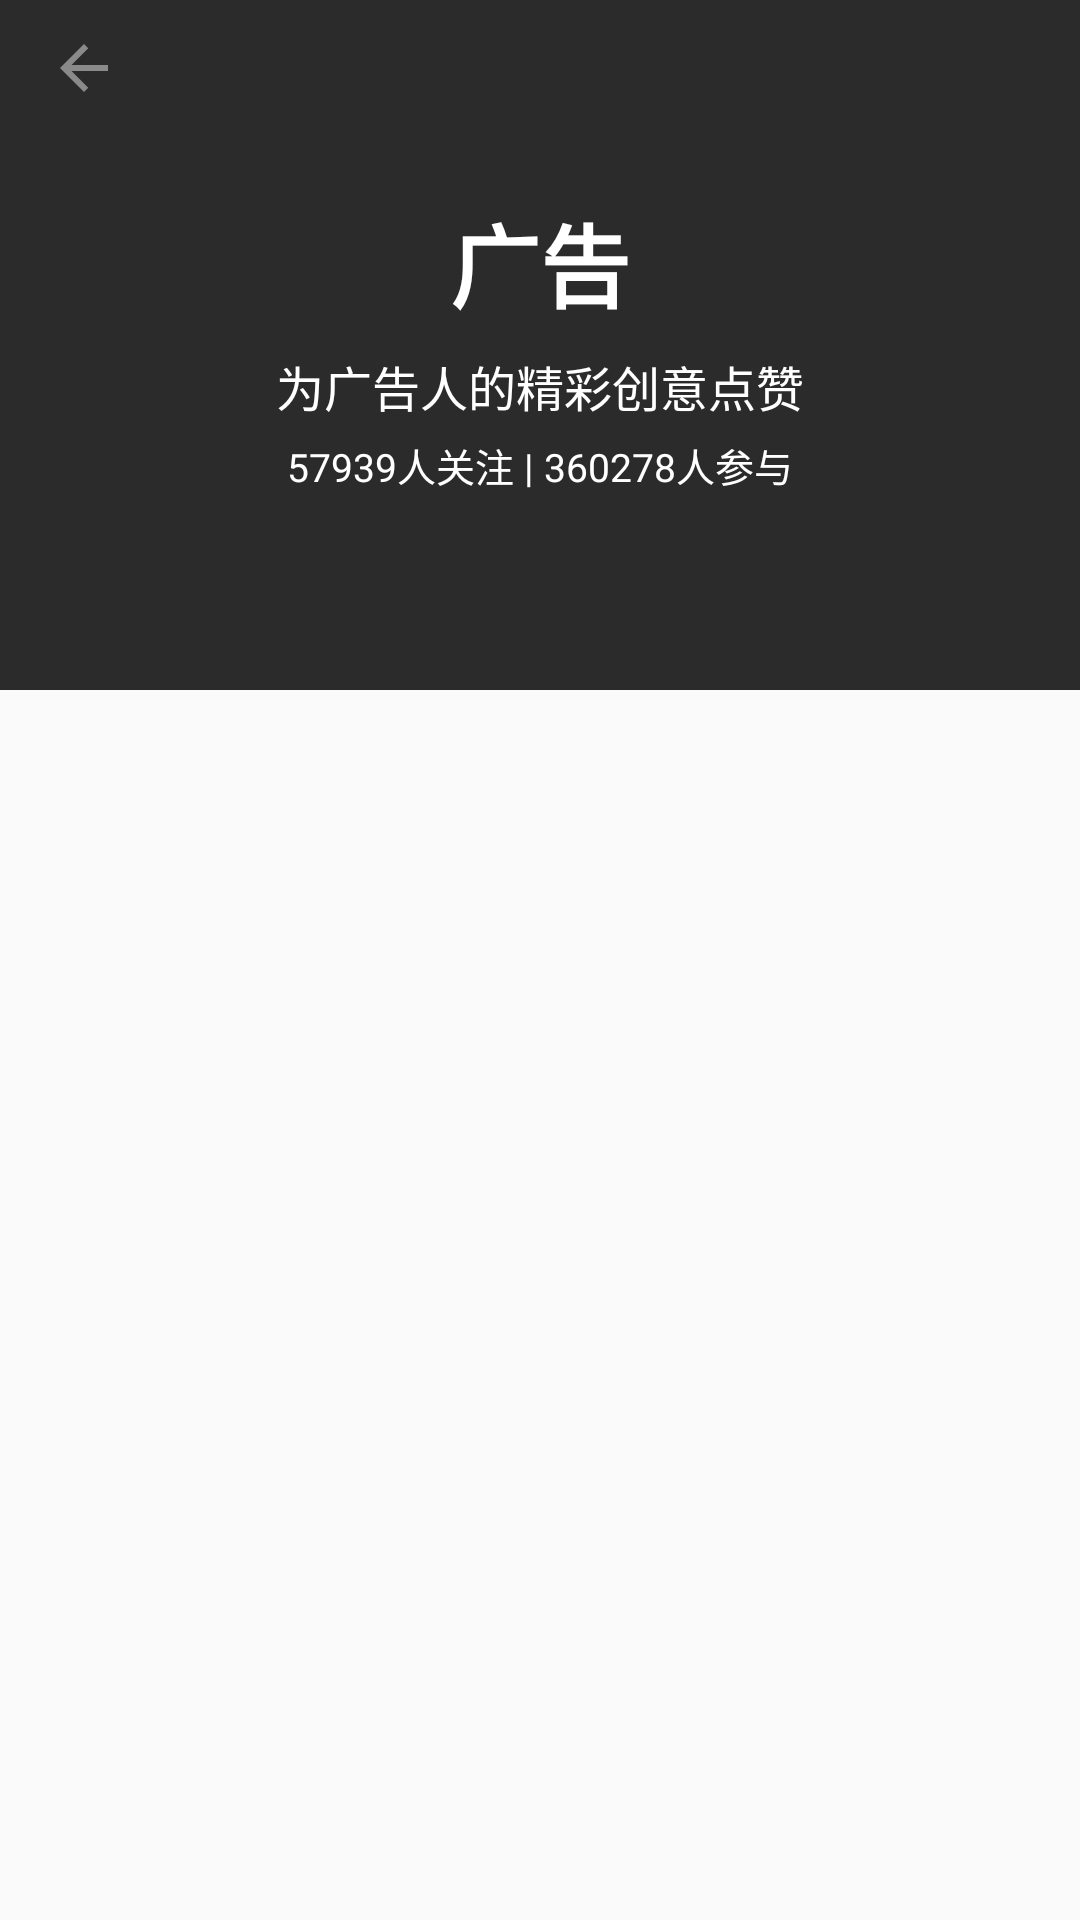

Reconstruct the res/layout file that produces this screen, plus the resources it refers to.
<!-- AndroidManifest.xml: application theme AppTheme -->
<!-- res/layout/activity_sort.xml -->
<?xml version="1.0" encoding="utf-8"?>
<androidx.coordinatorlayout.widget.CoordinatorLayout
    xmlns:android="http://schemas.android.com/apk/res/android"
    xmlns:app="http://schemas.android.com/apk/res-auto"
    android:layout_width="match_parent"
    android:layout_height="match_parent">

    <com.google.android.material.appbar.AppBarLayout
        android:id="@+id/app_bar_layout_sort"
        android:layout_width="match_parent"
        android:layout_height="230dp">

        <com.google.android.material.appbar.CollapsingToolbarLayout
            android:id="@+id/coolapsing_toolbar"
            android:layout_width="match_parent"
            android:layout_height="match_parent"
            app:contentScrim="@color/colorToolbar"
            app:layout_scrollFlags="scroll|exitUntilCollapsed"
            app:toolbarId="@id/toolbar_sort"
            app:titleEnabled="false">

            <ImageView
                android:id="@+id/image_sort_header"
                android:layout_width="match_parent"
                android:layout_height="match_parent"
                android:scaleType="centerCrop"
                android:alpha="0.6"
                app:layout_collapseMode="parallax"/>

            <LinearLayout
                android:layout_width="wrap_content"
                android:layout_height="wrap_content"
                android:orientation="vertical"
                android:layout_gravity="center"
                android:gravity="center_horizontal"
                app:layout_collapseMode="parallax">

                <TextView
                    android:id="@+id/sort_item_header_name"
                    android:layout_width="wrap_content"
                    android:layout_height="wrap_content"
                    android:text="广告"
                    android:textColor="#FFF"
                    android:textSize="30sp"
                    android:textStyle="bold"
                    />

                <TextView
                    android:id="@+id/sort_item_header_description"
                    android:layout_width="wrap_content"
                    android:layout_height="wrap_content"
                    android:text="为广告人的精彩创意点赞"
                    android:textColor="#FFF"
                    android:textSize="16sp"
                    android:layout_marginTop="8dp"/>

                <LinearLayout
                    android:layout_width="wrap_content"
                    android:layout_height="wrap_content"
                    android:orientation="horizontal"
                    android:layout_gravity="center"
                    android:layout_marginTop="5dp">

                    <TextView
                        android:id="@+id/sort_item_header_tag_follow_count"
                        android:layout_width="wrap_content"
                        android:layout_height="wrap_content"
                        android:text="57939人关注 | "
                        android:textColor="#FFF"
                        android:textSize="13sp"/>

                    <TextView
                        android:id="@+id/sort_item_header_look_count"
                        android:layout_width="wrap_content"
                        android:layout_height="wrap_content"
                        android:text="360278人参与"
                        android:textColor="#FFF"
                        android:textSize="13sp"/>
                </LinearLayout>

            </LinearLayout>

            <androidx.appcompat.widget.Toolbar
                android:id="@+id/toolbar_sort"
                android:layout_width="match_parent"
                android:layout_height="45dp"
                app:layout_collapseMode="pin"
                app:navigationIcon="@drawable/ic_action_name">

                <TextView
                    android:id="@+id/text_collapsing_tile"
                    android:layout_width="wrap_content"
                    android:layout_height="wrap_content"
                    android:text="MMMMMM"
                    android:textSize="20sp"
                    android:textColor="#000"
                    android:layout_gravity="center"
                    android:visibility="gone"/>

            </androidx.appcompat.widget.Toolbar>

        </com.google.android.material.appbar.CollapsingToolbarLayout>

    </com.google.android.material.appbar.AppBarLayout>

    <androidx.recyclerview.widget.RecyclerView
        android:id="@+id/sort_item_recycler_view"
        android:layout_width="match_parent"
        android:layout_height="match_parent"
        app:layout_behavior="@string/appbar_scrolling_view_behavior"/>

</androidx.coordinatorlayout.widget.CoordinatorLayout>
<!-- resources referenced by this layout -->
<resources>
  <color name="colorToolbar">#F0F0F0</color>
  <!-- drawable ic_action_name (drawable-anydpi) -->
  <vector xmlns:android="http://schemas.android.com/apk/res/android"
      android:width="24dp"
      android:height="24dp"
      android:viewportWidth="24"
      android:viewportHeight="24"
      android:tint="#8A8A8A"
      android:alpha="1">
      <path
          android:fillColor="#FF000000"
          android:pathData="M20,11H7.83l5.59,-5.59L12,4l-8,8 8,8 1.41,-1.41L7.83,13H20v-2z"/>
  </vector>
  <style name="AppTheme" parent="Theme.AppCompat.Light.NoActionBar">
          
          <item name="colorPrimary">@color/colorPrimary</item>
          <item name="colorPrimaryDark">@color/colorPrimaryDark</item>
          <item name="colorAccent">@color/colorPrimary</item>
          <item name="android:statusBarColor">@color/colorToolbar</item>
      </style>
  <color name="colorPrimary">#2B2B2B</color>
  <color name="colorPrimaryDark">#00574B</color>
</resources>
